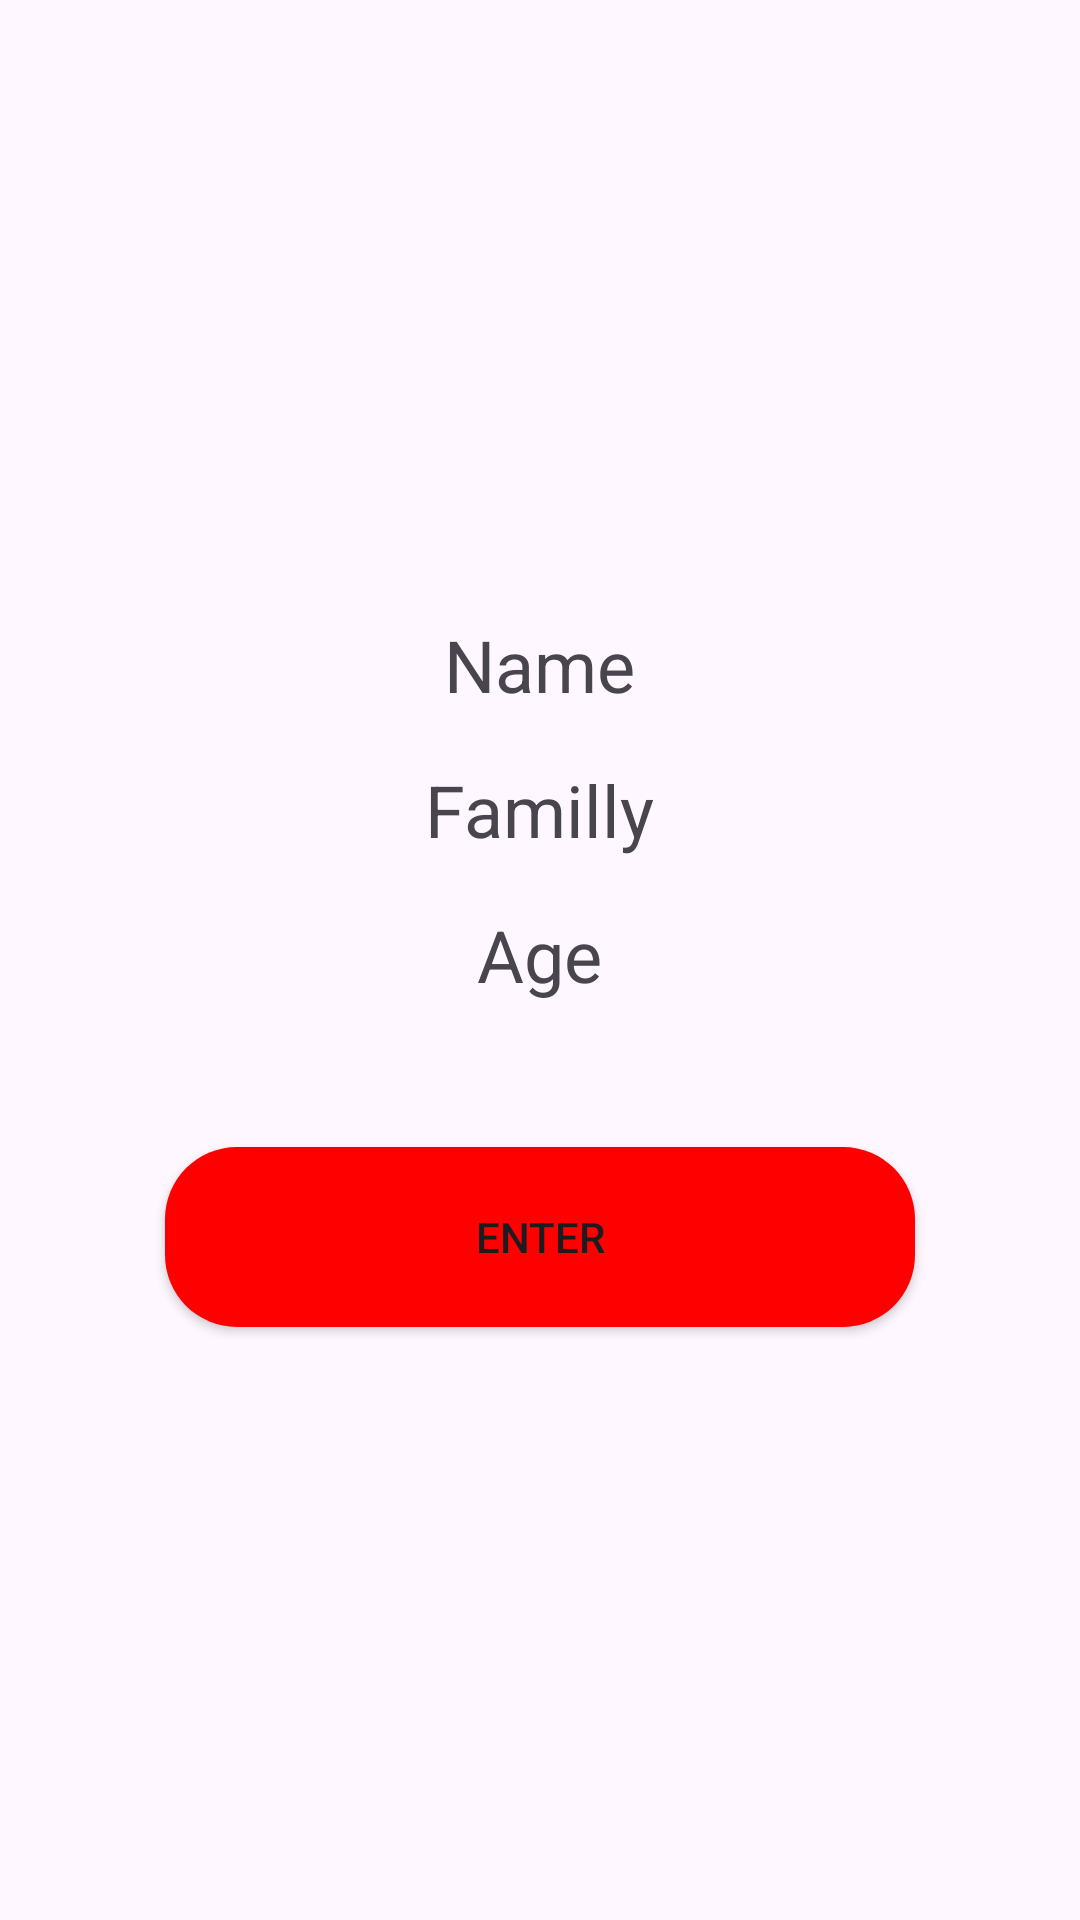

This screen was rendered from an Android layout file. Write that file and the resources it references.
<!-- AndroidManifest.xml: application theme Theme.AppTamrin -->
<!-- res/layout/showprofile.xml -->
<LinearLayout xmlns:android="http://schemas.android.com/apk/res/android"
    android:layout_width="match_parent"
    android:layout_height="match_parent"
    android:orientation="vertical"
    android:gravity="center"
    android:padding="16dp">

    <TextView
        android:id="@+id/name"
        android:layout_width="wrap_content"
        android:layout_height="wrap_content"
        android:textSize="24sp"
        android:padding="8dp"
        android:text="Name" />

    <TextView
        android:id="@+id/familly"
        android:layout_width="wrap_content"
        android:layout_height="wrap_content"
        android:textSize="24sp"
        android:padding="8dp"
        android:text="Familly" />

    <TextView
        android:id="@+id/age"
        android:layout_width="wrap_content"
        android:layout_height="wrap_content"
        android:textSize="24sp"
        android:padding="8dp"
        android:text="Age" />
    <Button
        android:id="@+id/btnNext"
        android:layout_width="250dp"
        android:layout_height="60dp"
        android:layout_marginTop="40dp"
        android:text="enter"
        android:background="@drawable/edt_style"
        />



</LinearLayout>
<!-- resources referenced by this layout -->
<resources>
  <!-- drawable edt_style (drawable) -->
  <?xml version="1.0" encoding="utf-8"?>
  <shape xmlns:android="http://schemas.android.com/apk/res/android"
      android:shape="rectangle">
      <solid android:color="#FF0000" />
      <corners android:radius="24dp" />
  
  </shape>
  <style name="Theme.AppTamrin" parent="Base.Theme.AppTamrin" />
  <style name="Base.Theme.AppTamrin" parent="Theme.Material3.DayNight.NoActionBar">
          
          
      </style>
</resources>
